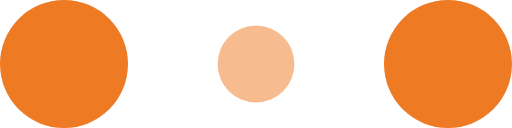
t = 0.00 s
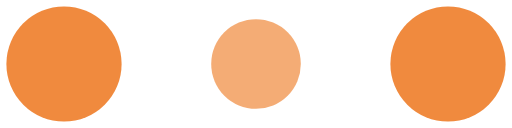
t = 0.10 s
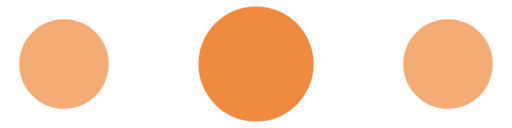
t = 0.30 s
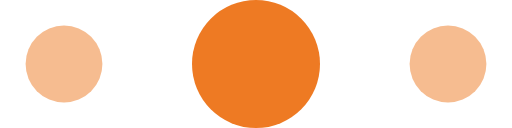
t = 0.40 s
t = 0.50 s: frame unchanged from t = 0.30 s, image omitted
t = 0.70 s: frame unchanged from t = 0.10 s, image omitted

The animated SVG that drew these frames (rendered in a browser with its animation timeline set to each time). Animation: 6 SMIL elements (animate=6); one cycle of 0.80 s, repeats indefinitely.

<!-- By Sam Herbert (@sherb), for everyone. More @ http://goo.gl/7AJzbL -->
<svg width="120" height="30" viewBox="0 0 120 30" xmlns="http://www.w3.org/2000/svg" fill="#ee7a23">
    <circle cx="15" cy="15" r="15">
        <animate attributeName="r" from="15" to="15"
                 begin="0s" dur="0.8s"
                 values="15;9;15" calcMode="linear"
                 repeatCount="indefinite" />
        <animate attributeName="fill-opacity" from="1" to="1"
                 begin="0s" dur="0.8s"
                 values="1;.5;1" calcMode="linear"
                 repeatCount="indefinite" />
    </circle>
    <circle cx="60" cy="15" r="9" fill-opacity="0.3">
        <animate attributeName="r" from="9" to="9"
                 begin="0s" dur="0.8s"
                 values="9;15;9" calcMode="linear"
                 repeatCount="indefinite" />
        <animate attributeName="fill-opacity" from="0.5" to="0.5"
                 begin="0s" dur="0.8s"
                 values=".5;1;.5" calcMode="linear"
                 repeatCount="indefinite" />
    </circle>
    <circle cx="105" cy="15" r="15">
        <animate attributeName="r" from="15" to="15"
                 begin="0s" dur="0.8s"
                 values="15;9;15" calcMode="linear"
                 repeatCount="indefinite" />
        <animate attributeName="fill-opacity" from="1" to="1"
                 begin="0s" dur="0.8s"
                 values="1;.5;1" calcMode="linear"
                 repeatCount="indefinite" />
    </circle>
</svg>
